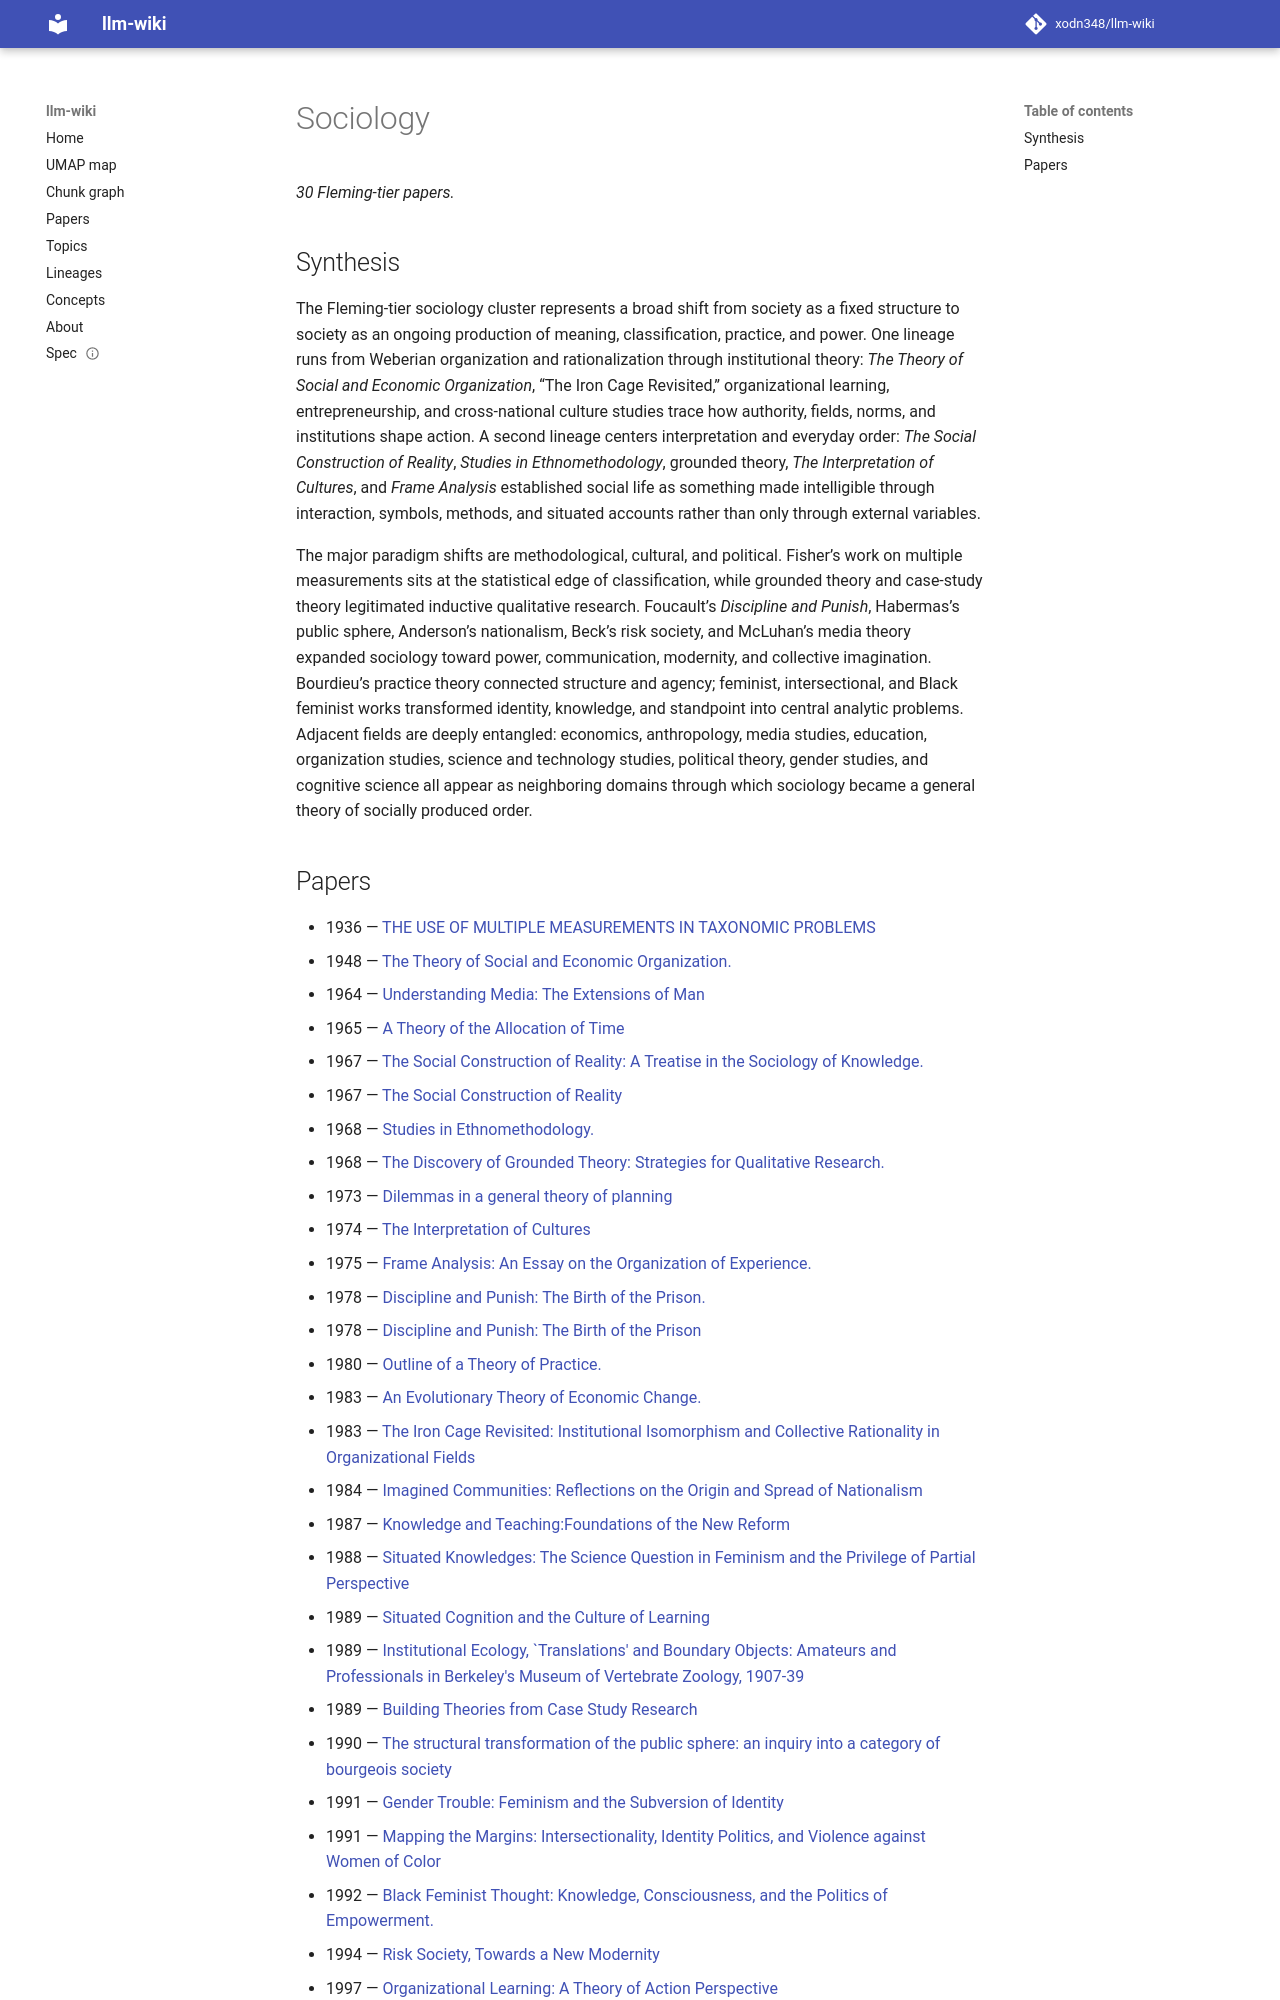

repository: xodn348/llm-wiki · page: topic/sociology/index.html · generator: mkdocs

---
title: Sociology
papers: 30
top_concept_id: https://openalex.org/C144024400
---

# Sociology

_30 Fleming-tier papers._

## Synthesis

The Fleming-tier sociology cluster represents a broad shift from society as a fixed structure to society as an ongoing production of meaning, classification, practice, and power. One lineage runs from Weberian organization and rationalization through institutional theory: *The Theory of Social and Economic Organization*, “The Iron Cage Revisited,” organizational learning, entrepreneurship, and cross-national culture studies trace how authority, fields, norms, and institutions shape action. A second lineage centers interpretation and everyday order: *The Social Construction of Reality*, *Studies in Ethnomethodology*, grounded theory, *The Interpretation of Cultures*, and *Frame Analysis* established social life as something made intelligible through interaction, symbols, methods, and situated accounts rather than only through external variables.

The major paradigm shifts are methodological, cultural, and political. Fisher’s work on multiple measurements sits at the statistical edge of classification, while grounded theory and case-study theory legitimated inductive qualitative research. Foucault’s *Discipline and Punish*, Habermas’s public sphere, Anderson’s nationalism, Beck’s risk society, and McLuhan’s media theory expanded sociology toward power, communication, modernity, and collective imagination. Bourdieu’s practice theory connected structure and agency; feminist, intersectional, and Black feminist works transformed identity, knowledge, and standpoint into central analytic problems. Adjacent fields are deeply entangled: economics, anthropology, media studies, education, organization studies, science and technology studies, political theory, gender studies, and cognitive science all appear as neighboring domains through which sociology became a general theory of socially produced order.
